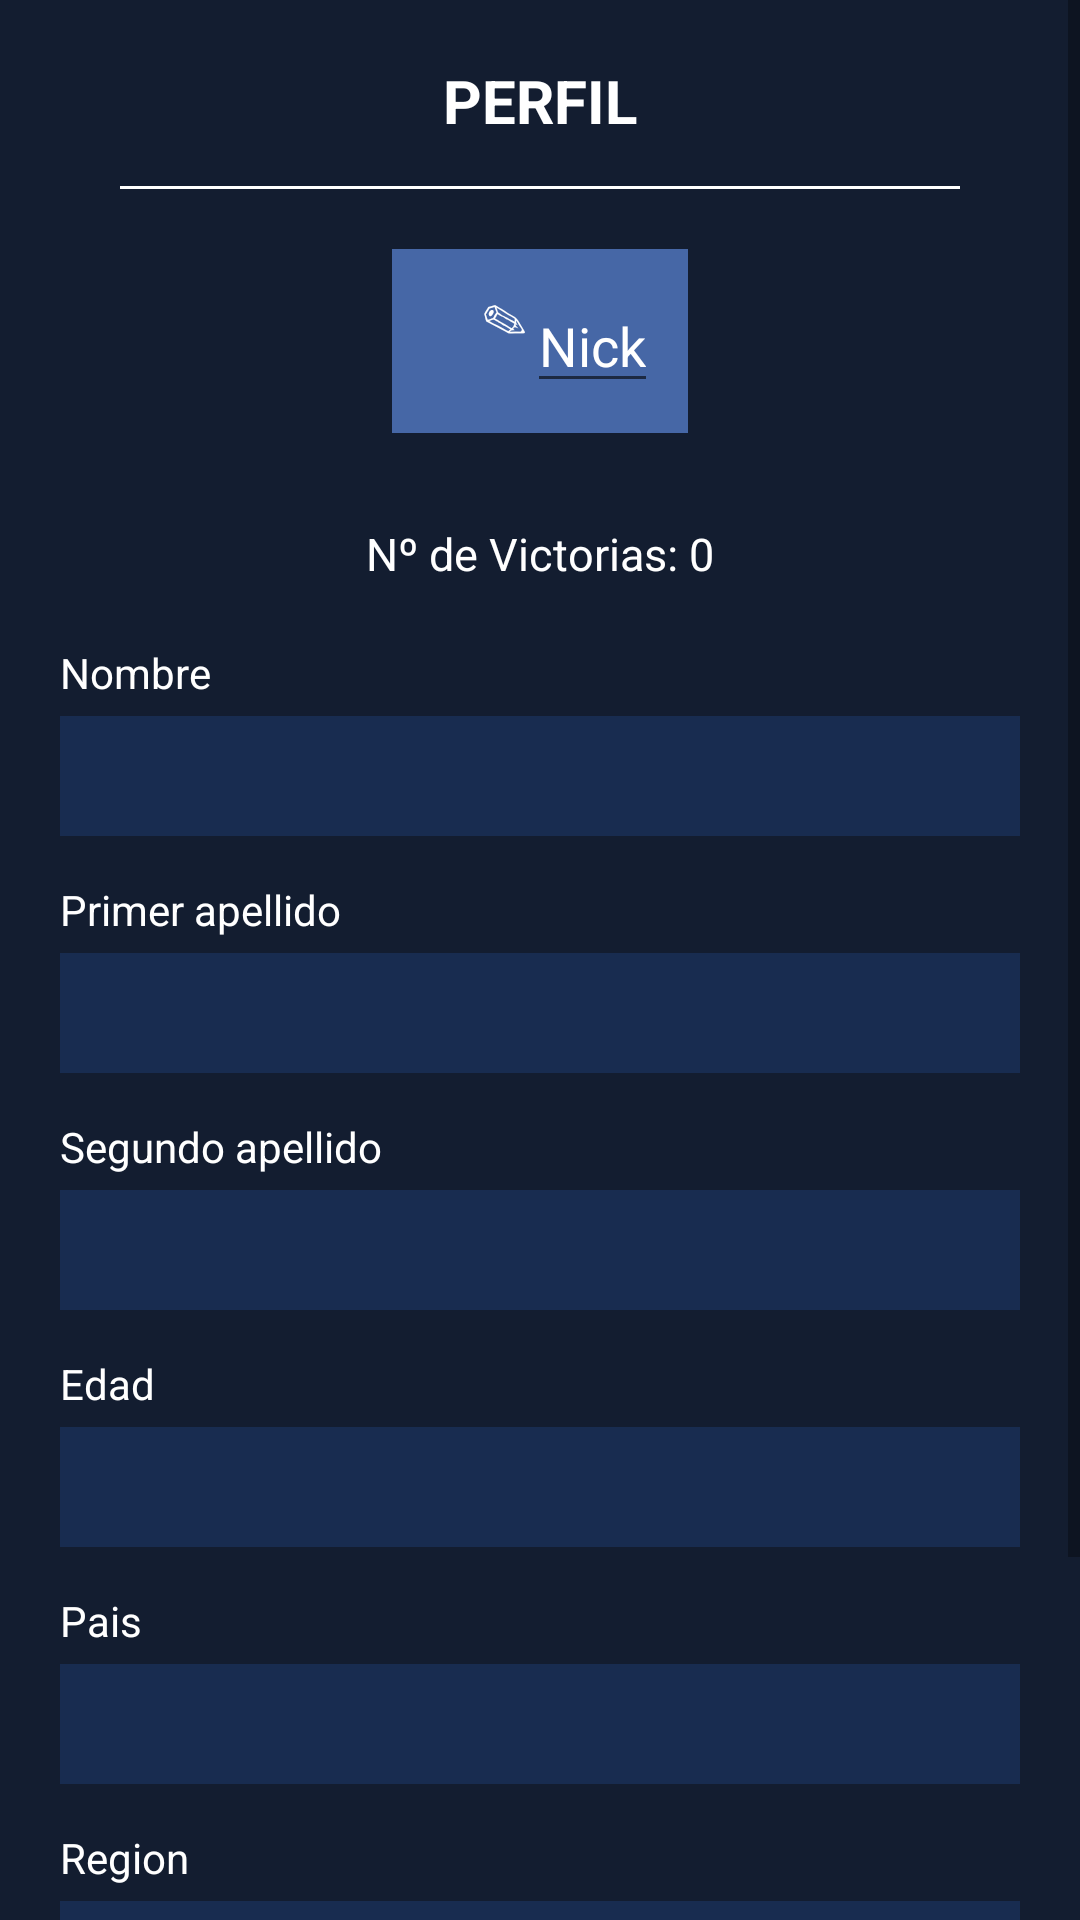

Here is an Android app screen rendered from its layout file. Give the layout XML and the strings, colors and styles it references.
<!-- AndroidManifest.xml: application theme Theme.GameIt -->
<!-- res/layout/fragment_profile.xml -->
<?xml version="1.0" encoding="utf-8"?>
<ScrollView xmlns:android="http://schemas.android.com/apk/res/android"
    xmlns:app="http://schemas.android.com/apk/res-auto"
    xmlns:tools="http://schemas.android.com/tools"
    android:layout_width="match_parent"
    android:layout_height="match_parent"
    android:background="@color/blue"
    android:orientation="vertical"
    tools:context=".ui.ProfileFragment">


    <LinearLayout
        android:layout_width="match_parent"
        android:layout_height="match_parent"
        android:layout_marginLeft="20dp"
        android:layout_marginRight="20dp"
        android:gravity="center"
        android:orientation="vertical">

        <TextView
            android:layout_width="match_parent"
            android:layout_height="wrap_content"
            android:layout_marginLeft="20dp"
            android:layout_marginTop="20dp"
            android:layout_marginRight="20dp"
            android:layout_marginBottom="10dp"
            android:text="PERFIL"
            android:textAlignment="center"
            android:textColor="@color/white"
            android:textSize="20sp"
            android:textStyle="bold" />


        <View
            android:layout_width="match_parent"
            android:layout_height="1dp"
            android:layout_marginLeft="20dp"
            android:layout_marginTop="5dp"
            android:layout_marginRight="20dp"
            android:background="@color/white" />


        <LinearLayout
            android:layout_width="wrap_content"
            android:layout_height="wrap_content"
            android:layout_margin="20dp"
            android:background="#4667A6"
            android:gravity="center"
            android:orientation="horizontal">


            <ImageView
                android:id="@+id/user_profile_photo"
                android:layout_width="wrap_content"
                android:layout_height="wrap_content"
                android:layout_margin="10dp"
                android:src="@drawable/ic_launcher_foreground" />

            <TextView
                android:layout_width="wrap_content"
                android:layout_height="wrap_content"
                android:layout_marginStart="10dp"
                android:layout_marginBottom="8dp"
                android:text="✎"
                android:textColor="@color/white"
                android:textSize="15sp" />

            <EditText
                android:id="@+id/etNick"
                android:layout_width="wrap_content"
                android:layout_height="wrap_content"
                android:text="Nick"
                android:layout_marginTop="10dp"
                android:layout_marginRight="10dp"
                android:layout_marginBottom="10dp"
                android:textAlignment="center"
                android:textColor="@color/white"
                android:textColorHint="@color/white" />

        </LinearLayout>

        <ImageView
            android:id="@+id/iv2"
            android:layout_width="wrap_content"
            android:layout_height="wrap_content"
            android:layout_margin="5dp"
            android:src="@drawable/ic_launcher_background" />

        <LinearLayout
            android:layout_width="match_parent"
            android:layout_height="wrap_content"
            android:gravity="center"
            android:orientation="horizontal">

            <TextView
                android:layout_width="wrap_content"
                android:layout_height="wrap_content"
                android:text="Nº de Victorias: "
                android:textColor="@color/white"
                android:textSize="15sp" />

            <TextView
                android:id="@+id/tvVictorias"
                android:layout_width="wrap_content"
                android:layout_height="wrap_content"
                android:text="0"
                android:textColor="@color/white"
                android:textSize="15sp" />

        </LinearLayout>


        <TextView
            android:layout_width="match_parent"
            android:layout_height="wrap_content"
            android:layout_marginTop="20dp"
            android:layout_marginBottom="5dp"
            android:text="Nombre"
            android:textColor="@color/white" />

        <EditText
            android:id="@+id/etNombre"
            android:layout_width="match_parent"
            android:layout_height="40dp"
            android:alpha="0.5"
            android:background="@color/bliu"
            android:textAlignment="center"
            android:textColor="@color/white"
            android:textColorHint="@color/white"
            android:textStyle="italic" />


        <TextView
            android:layout_width="match_parent"
            android:layout_height="wrap_content"
            android:layout_marginTop="15dp"
            android:layout_marginBottom="5dp"
            android:text="Primer apellido"
            android:textColor="@color/white" />


        <EditText
            android:id="@+id/etApellido1"
            android:layout_width="match_parent"
            android:layout_height="40dp"
            android:alpha="0.5"
            android:background="@color/bliu"
            android:textAlignment="center"
            android:textColor="@color/white"
            android:textColorHint="@color/white"
            android:textStyle="italic" />

        <TextView
            android:layout_width="match_parent"
            android:layout_height="wrap_content"
            android:layout_marginTop="15dp"
            android:layout_marginBottom="5dp"
            android:text="Segundo apellido"
            android:textColor="@color/white" />


        <EditText
            android:id="@+id/etApellido2"
            android:layout_width="match_parent"
            android:layout_height="40dp"
            android:alpha="0.5"
            android:background="@color/bliu"
            android:textAlignment="center"
            android:textColor="@color/white"
            android:textColorHint="@color/white"
            android:textStyle="italic" />

        <TextView
            android:layout_width="match_parent"
            android:layout_height="wrap_content"
            android:layout_marginTop="15dp"
            android:layout_marginBottom="5dp"
            android:text="Edad"
            android:textColor="@color/white" />


        <EditText
            android:id="@+id/etEdad"
            android:layout_width="match_parent"
            android:layout_height="40dp"
            android:alpha="0.5"
            android:background="@color/bliu"
            android:textAlignment="center"
            android:textColor="@color/white"
            android:textColorHint="@color/white"
            android:textStyle="italic" />

        <TextView
            android:layout_width="match_parent"
            android:layout_height="wrap_content"
            android:layout_marginTop="15dp"
            android:layout_marginBottom="5dp"
            android:text="Pais"
            android:textColor="@color/white" />

        <EditText
            android:id="@+id/etPais"
            android:layout_width="match_parent"
            android:layout_height="40dp"
            android:alpha="0.5"
            android:background="@color/bliu"
            android:textAlignment="center"
            android:textColor="@color/white"
            android:textColorHint="@color/white"
            android:textStyle="italic" />

        <TextView
            android:layout_width="match_parent"
            android:layout_height="wrap_content"
            android:layout_marginTop="15dp"
            android:layout_marginBottom="5dp"
            android:text="Region"
            android:textColor="@color/white" />

        <EditText
            android:id="@+id/etRegion"
            android:layout_width="match_parent"
            android:layout_height="40dp"
            android:alpha="0.5"
            android:background="@color/bliu"
            android:textAlignment="center"
            android:textColor="@color/white"
            android:textColorHint="@color/white"
            android:textStyle="italic" />

        <Button
            android:id="@+id/btnModificar"
            android:layout_width="match_parent"
            android:layout_height="wrap_content"
            android:layout_marginLeft="100dp"
            android:layout_marginTop="20dp"
            android:layout_marginRight="100dp"
            android:layout_marginBottom="40dp"
            android:backgroundTint="@color/yellow"
            android:text="Modificar datos"
            android:textColor="@color/black"
            android:textStyle="bold" />
    </LinearLayout>

</ScrollView>
<!-- resources referenced by this layout -->
<resources>
  <color name="black">#FF000000</color>
  <color name="bliu">#1E3B70</color>
  <color name="blue">#131D30</color>
  <color name="white">#FFFFFFFF</color>
  <color name="yellow">#FFE400</color>
  <style name="Theme.GameIt" parent="Theme.MaterialComponents.DayNight.DarkActionBar">
          
          <item name="colorPrimary">@color/blue</item>
          <item name="colorPrimaryVariant">@color/black</item>
          <item name="colorOnPrimary">@color/bliu</item>
          
          <item name="colorSecondary">@color/white</item>
          <item name="colorSecondaryVariant">@color/teal_200</item>
          <item name="colorOnSecondary">@color/green</item>
          
          <item name="android:statusBarColor" tools:targetApi="l">?attr/colorPrimaryVariant</item>
          
      </style>
  <color name="teal_200">#FF03DAC5</color>
  <color name="green">#61FF00</color>
</resources>
